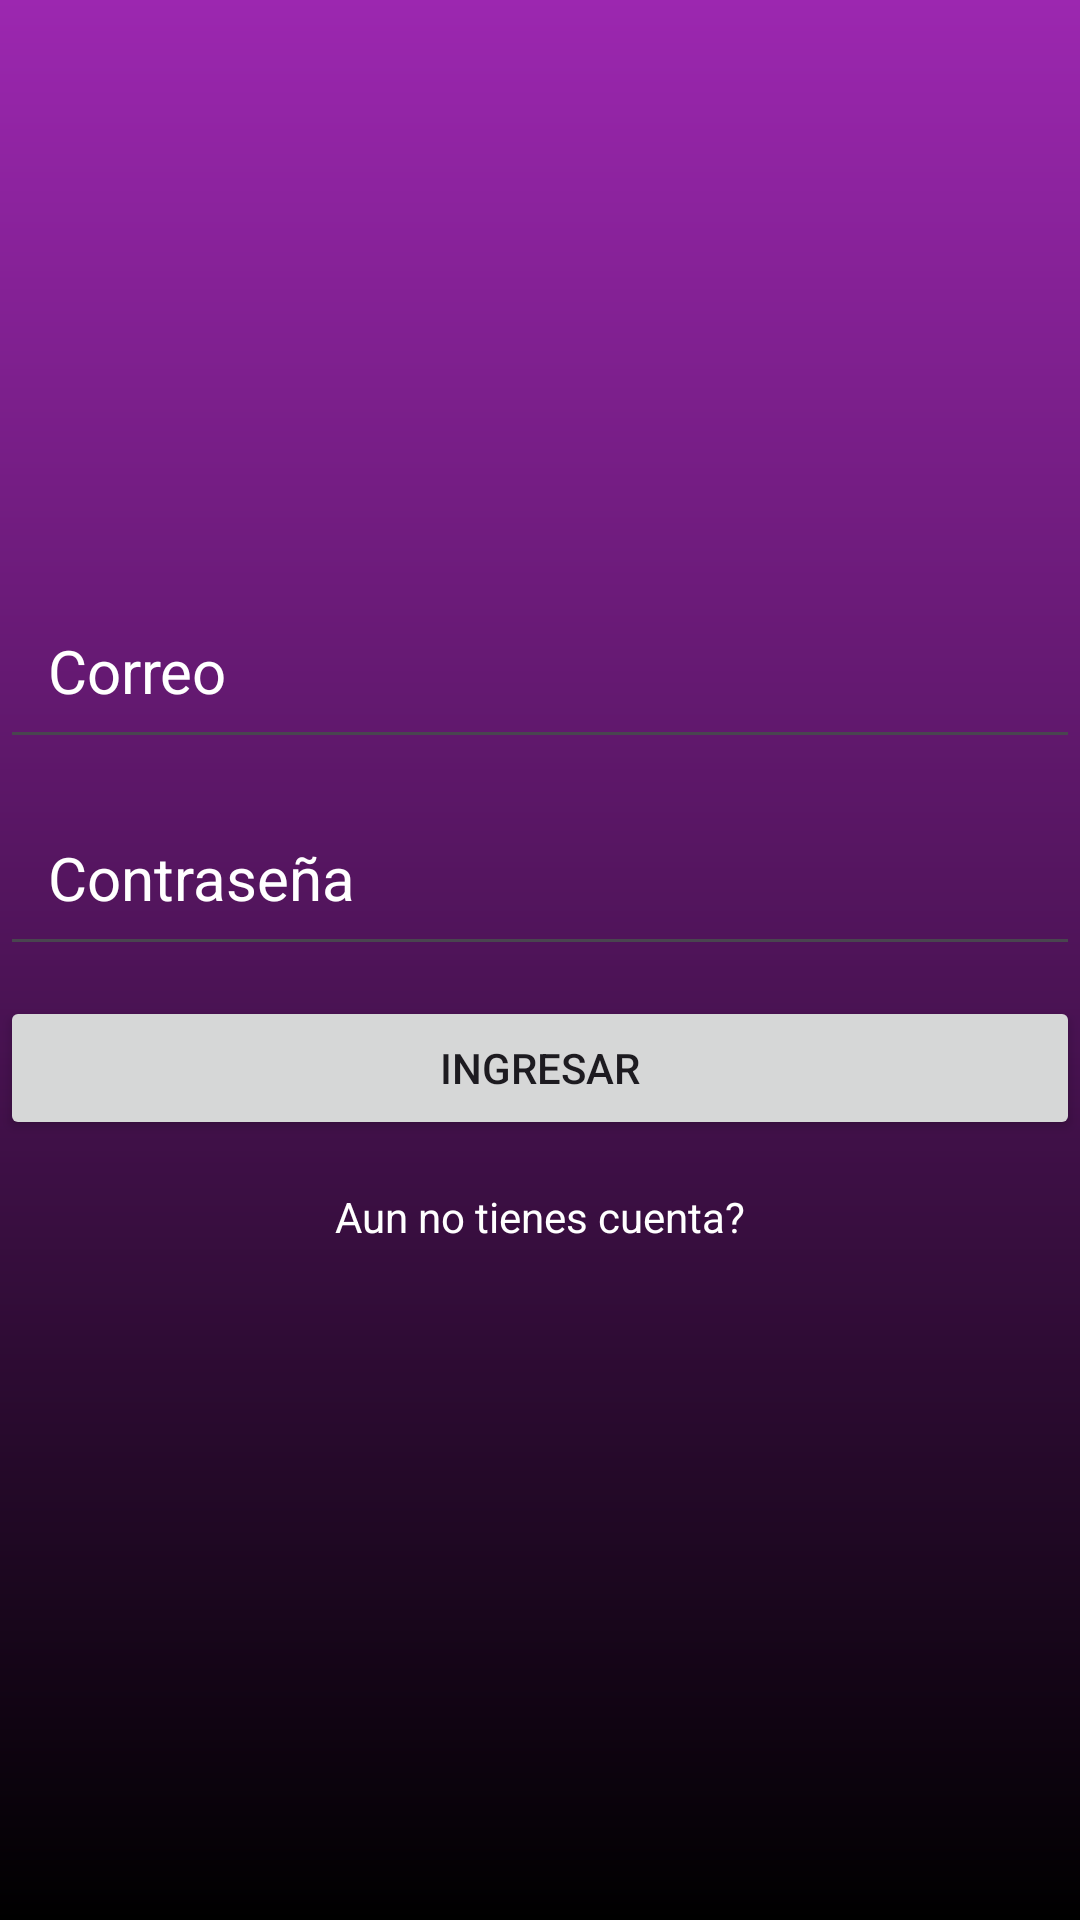

Produce the Android XML layout that renders to this screen, including the resource entries it uses.
<!-- AndroidManifest.xml: application theme Theme.ListingsMovies -->
<!-- res/layout/activity_login.xml -->
<?xml version="1.0" encoding="utf-8"?>
<RelativeLayout
    xmlns:android="http://schemas.android.com/apk/res/android"
    xmlns:app="http://schemas.android.com/apk/res-auto"
    xmlns:tools="http://schemas.android.com/tools"
    android:id="@+id/main"
    android:layout_width="match_parent"
    android:layout_height="match_parent"
    android:background="@drawable/base_color_background"
    tools:context=".login.LoginActivity">

    <LinearLayout
        android:layout_width="match_parent"
        android:layout_height="wrap_content"
        android:gravity="center"
        android:orientation="vertical">

        <ImageView
            android:layout_marginTop="24dp"
            android:layout_width="160dp"
            android:layout_height="160dp"
            android:src="@drawable/demo"
            />

        <EditText
            android:id="@+id/edtLoginEmail"
            android:layout_width="match_parent"
            android:layout_height="wrap_content"
            android:ems="10"
            android:hint="@string/hint_login_email"
            android:inputType="textEmailAddress"
            tools:layout_editor_absoluteX="100dp"
            tools:layout_editor_absoluteY="240dp"
            android:textColor="@color/white"
            android:textColorHint="@color/white"
            android:textSize="20sp"
            android:padding="16dp"
            android:layout_marginTop="10dp"/>

        <EditText
            android:id="@+id/edtLoginPass"
            android:layout_width="match_parent"
            android:layout_height="wrap_content"
            android:ems="10"
            android:hint="@string/hint_login_pass"
            android:inputType="textPassword"
            tools:layout_editor_absoluteX="101dp"
            tools:layout_editor_absoluteY="324dp"
            android:textColor="@color/white"
            android:textColorHint="@color/white"
            android:textSize="20sp"
            android:padding="16dp"
            android:layout_marginTop="10dp"/>

        <Button
            android:id="@+id/btnLogin"
            android:layout_width="match_parent"
            android:layout_height="wrap_content"
            android:text="@string/btn_login"
            tools:layout_editor_absoluteX="163dp"
            tools:layout_editor_absoluteY="406dp"
            android:layout_marginTop="10dp"/>

        <TextView
            android:id="@+id/txtActivity"
            android:layout_width="wrap_content"
            android:layout_height="wrap_content"
            android:focusable="true"
            android:text="@string/txt_account"
            android:textColor="@color/white"
            android:clickable="true"
            android:layout_marginTop="16dp"
            android:textColorLink="@color/design_default_color_primary_dark"/>

    </LinearLayout>

</RelativeLayout>
<!-- resources referenced by this layout -->
<resources>
  <!-- drawable base_color_background (drawable) -->
  <?xml version="1.0" encoding="utf-8"?>
  <shape
      xmlns:android="http://schemas.android.com/apk/res/android">
  
      <gradient android:type="linear" android:angle="100"
          android:startColor="#9C27B0" android:endColor="#000"/>
  
  </shape>
  <string name="btn_login">Ingresar</string>
  <string name="hint_login_email">Correo</string>
  <string name="hint_login_pass">Contraseña</string>
  <string name="txt_account">Aun no tienes cuenta?</string>
  <style name="Theme.ListingsMovies" parent="Theme.MaterialComponents.DayNight.DarkActionBar">
          
          <item name="colorPrimary">@color/purple_500</item>
          <item name="colorPrimaryVariant">@color/purple_700</item>
          <item name="colorOnPrimary">@color/white</item>
          
          <item name="colorSecondary">@color/teal_200</item>
          <item name="colorSecondaryVariant">@color/teal_700</item>
          <item name="colorOnSecondary">@color/black</item>
          
          <item name="android:statusBarColor">?attr/colorPrimaryVariant</item>
          
      </style>
  <!-- not gathered from this repository: default colours our renderer supplied (Android Studio template values) -->
  <color name="purple_500">#FF6200EE</color>
  <color name="purple_700">#FF3700B3</color>
  <color name="teal_200">#FF03DAC5</color>
  <color name="teal_700">#FF018786</color>
  <color name="black">#FF000000</color>
  <color name="white">#FFFFFFFF</color>
</resources>
